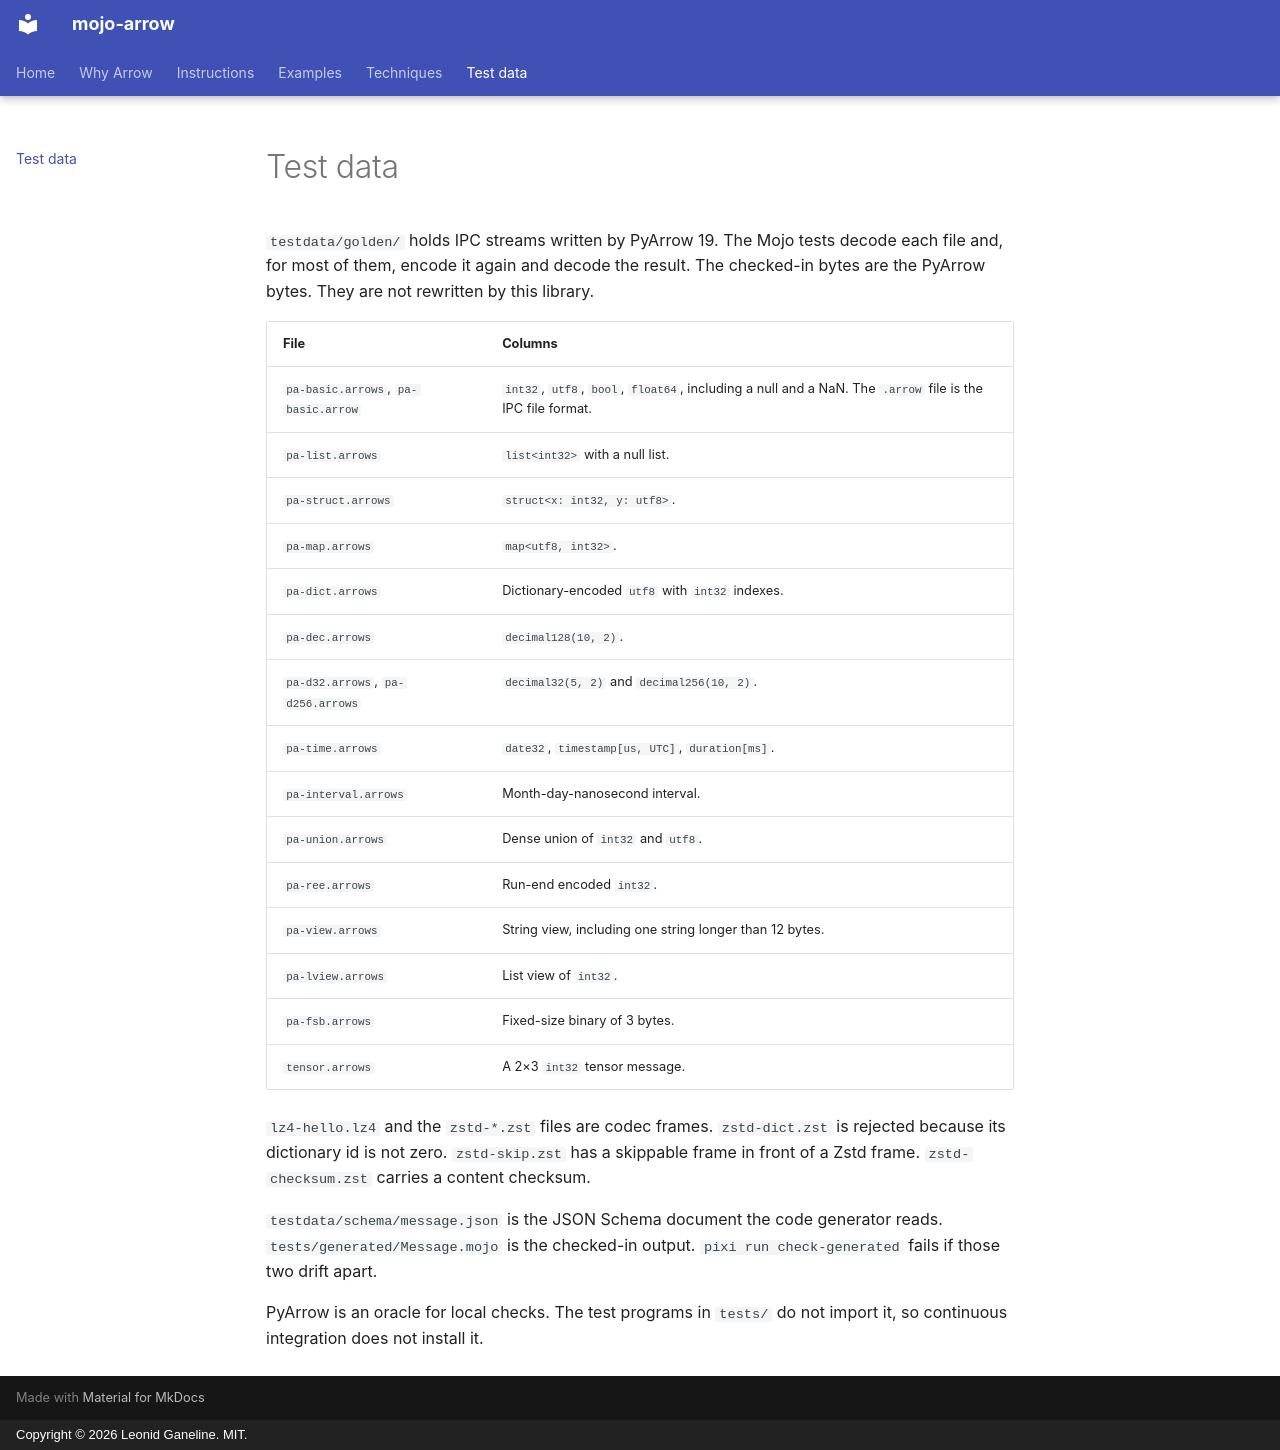

repository: leo-gan/gld-arrow · page: test-data/index.html · generator: mkdocs · copyright: Copyright © 2026 Leonid Ganeline. MIT.

# Test data

`testdata/golden/` holds IPC streams written by PyArrow 19. The Mojo tests decode each file and, for most of them, encode it again and decode the result. The checked-in bytes are the PyArrow bytes. They are not rewritten by this library.

| File | Columns |
| --- | --- |
| `pa-basic.arrows`, `pa-basic.arrow` | `int32`, `utf8`, `bool`, `float64`, including a null and a NaN. The `.arrow` file is the IPC file format. |
| `pa-list.arrows` | `list<int32>` with a null list. |
| `pa-struct.arrows` | `struct<x: int32, y: utf8>`. |
| `pa-map.arrows` | `map<utf8, int32>`. |
| `pa-dict.arrows` | Dictionary-encoded `utf8` with `int32` indexes. |
| `pa-dec.arrows` | `decimal128(10, 2)`. |
| `pa-d32.arrows`, `pa-d256.arrows` | `decimal32(5, 2)` and `decimal256(10, 2)`. |
| `pa-time.arrows` | `date32`, `timestamp[us, UTC]`, `duration[ms]`. |
| `pa-interval.arrows` | Month-day-nanosecond interval. |
| `pa-union.arrows` | Dense union of `int32` and `utf8`. |
| `pa-ree.arrows` | Run-end encoded `int32`. |
| `pa-view.arrows` | String view, including one string longer than 12 bytes. |
| `pa-lview.arrows` | List view of `int32`. |
| `pa-fsb.arrows` | Fixed-size binary of 3 bytes. |
| `tensor.arrows` | A 2×3 `int32` tensor message. |

`lz4-hello.lz4` and the `zstd-*.zst` files are codec frames. `zstd-dict.zst` is rejected because its dictionary id is not zero. `zstd-skip.zst` has a skippable frame in front of a Zstd frame. `zstd-checksum.zst` carries a content checksum.

`testdata/schema/message.json` is the JSON Schema document the code generator reads. `tests/generated/Message.mojo` is the checked-in output. `pixi run check-generated` fails if those two drift apart.

PyArrow is an oracle for local checks. The test programs in `tests/` do not import it, so continuous integration does not install it.
